Image classification data set "mnist" (bosonlee/arrow-detector on GitHub). Class labels (3): left, right, straight.

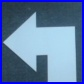
Label: left

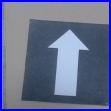
Label: straight

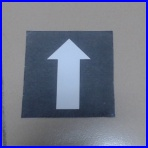
Label: straight

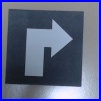
Label: right

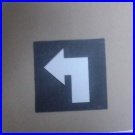
Label: left

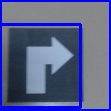
Label: right
